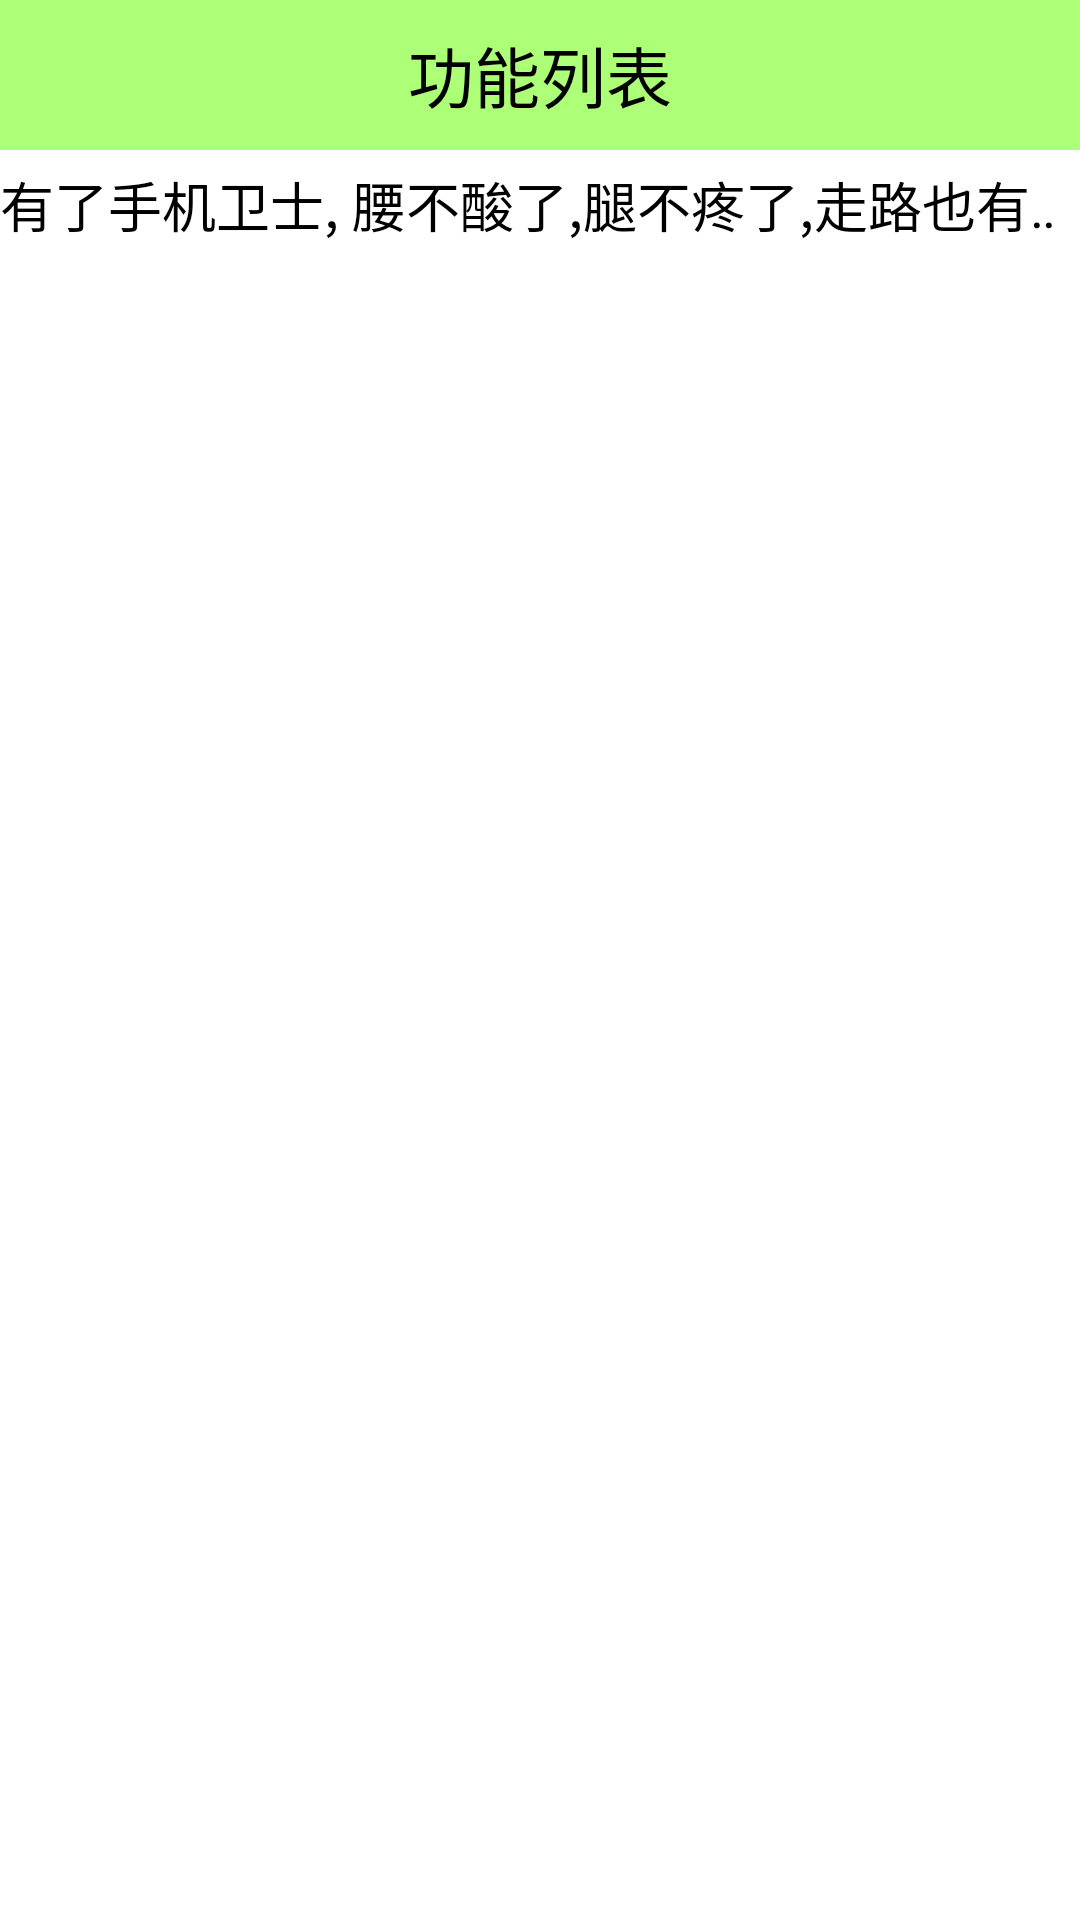

Here is an Android app screen rendered from its layout file. Give the layout XML and the strings, colors and styles it references.
<!-- AndroidManifest.xml: application theme AppTheme -->
<!-- res/layout/activity_home.xml -->
<?xml version="1.0" encoding="utf-8"?>
<LinearLayout xmlns:android="http://schemas.android.com/apk/res/android"
    android:layout_width="match_parent"
    android:layout_height="match_parent"
    android:orientation="vertical" >

    <TextView
        style="@style/TitleStyle"
        android:text="功能列表" >
    </TextView>

    <TextView
        android:layout_width="match_parent"
        android:layout_height="wrap_content"
        android:layout_marginBottom="5dp"
        android:layout_marginTop="5dp"
        android:ellipsize="marquee"
        android:focusable="true"
        android:focusableInTouchMode="true"
        android:singleLine="true"
        android:text="有了手机卫士, 腰不酸了,腿不疼了,走路也有劲了, 手机卫士太NB了"
        android:textColor="@color/black"
        android:textSize="18sp" />

    <GridView
        android:id="@+id/gv_home"
        android:layout_width="match_parent"
        android:layout_height="0dp"
        android:layout_weight="1"
        android:numColumns="3"
        android:verticalSpacing="20dp" >
    </GridView>

</LinearLayout>
<!-- resources referenced by this layout -->
<resources>
  <style name="TitleStyle">
          <item name="android:layout_width">match_parent</item>
          <item name="android:layout_height">50dp</item>
          <item name="android:background">#8866ff00</item>
          <item name="android:gravity">center</item>
          <item name="android:textColor">@color/black</item>
          <item name="android:textSize">22sp</item>
      </style>
  <style name="AppTheme" parent="AppBaseTheme">
  
          
          <item name="android:windowNoTitle">true</item>
      </style>
  <style name="AppBaseTheme" parent="android:Theme.Light">
          
      </style>
  <!-- not gathered from this repository: default colours our renderer supplied (Android Studio template values) -->
  <color name="black">#FF000000</color>
</resources>
